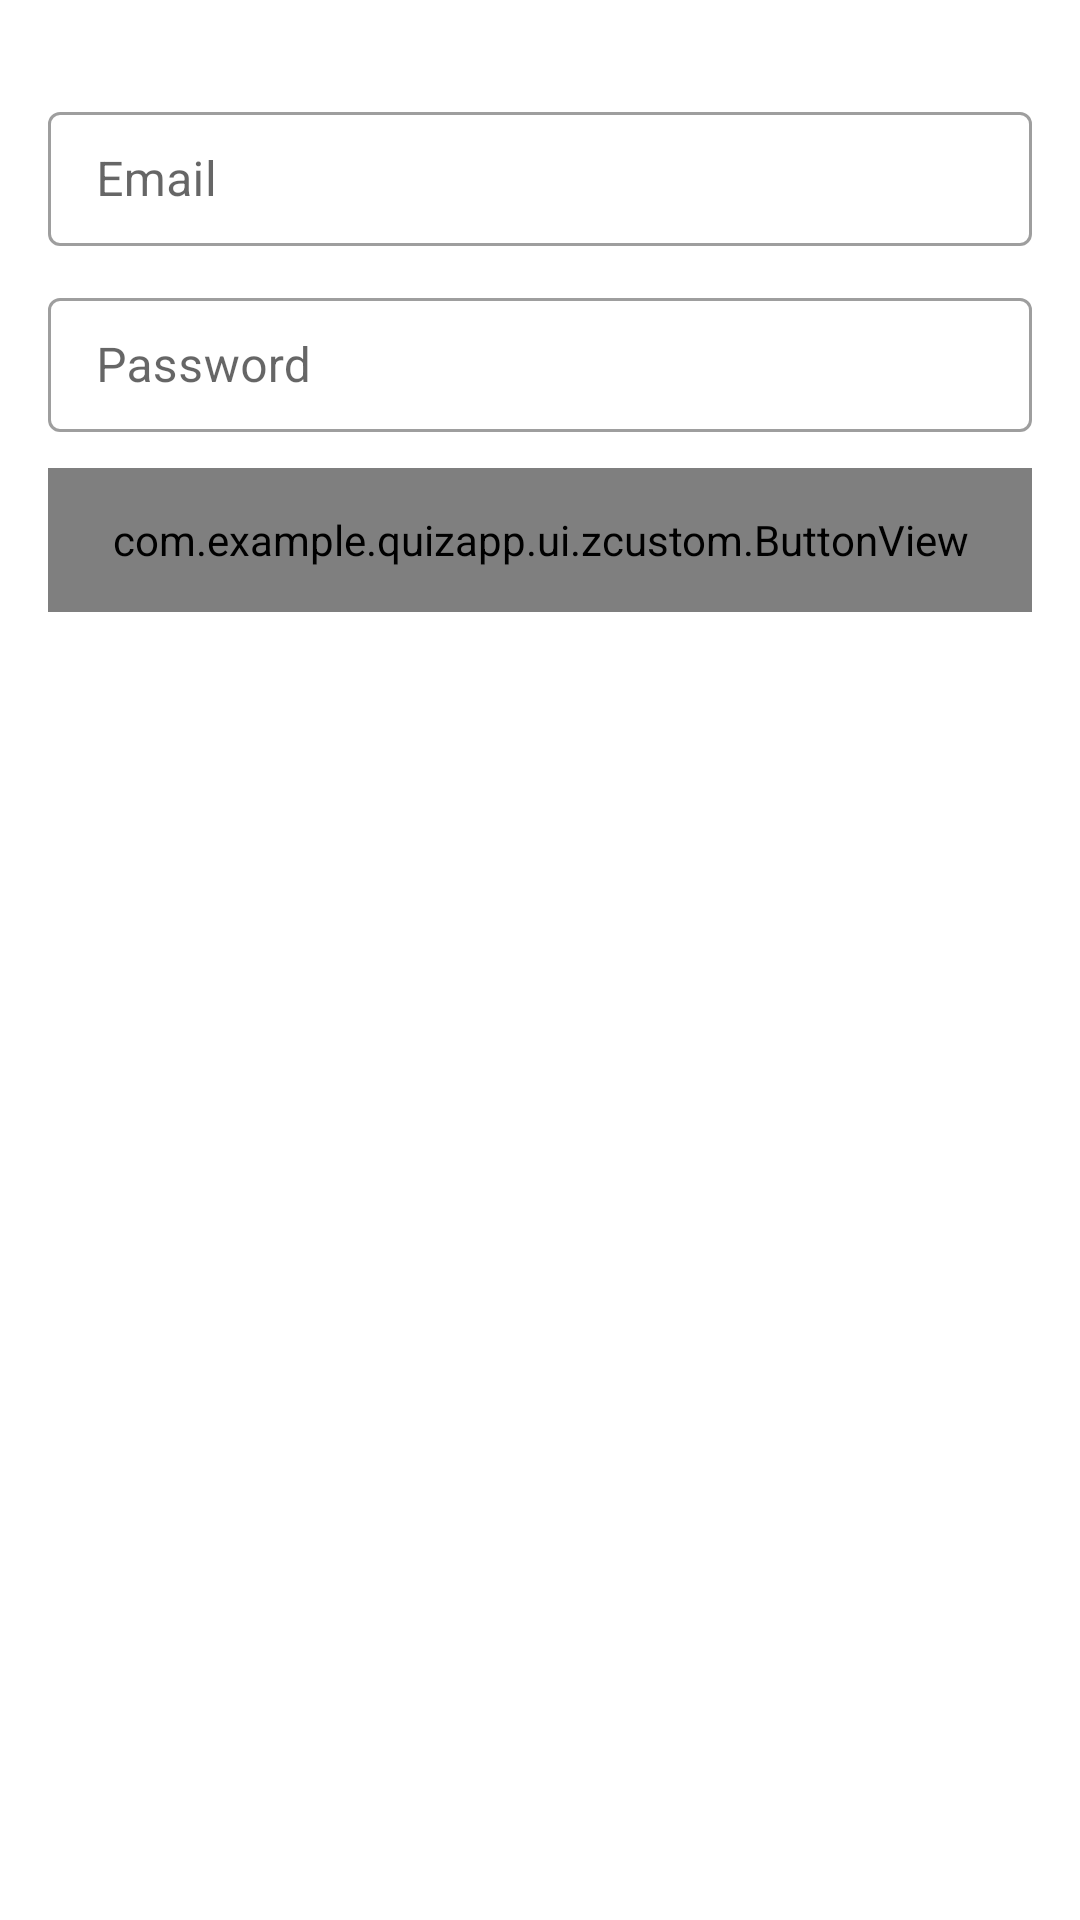

This screen was rendered from an Android layout file. Write that file and the resources it references.
<!-- AndroidManifest.xml: application theme Theme.QuizApp -->
<!-- res/layout/activity_login.xml -->
<?xml version="1.0" encoding="utf-8"?>
<androidx.constraintlayout.widget.ConstraintLayout xmlns:android="http://schemas.android.com/apk/res/android"
    xmlns:app="http://schemas.android.com/apk/res-auto"
    xmlns:tools="http://schemas.android.com/tools"
    android:layout_width="match_parent"
    android:layout_height="match_parent"
    tools:context=".ui.login.LoginActivity">

    <com.google.android.material.textfield.TextInputLayout
        android:id="@+id/textInputLayout2"
        android:layout_width="0dp"
        android:layout_height="50dp"
        android:layout_marginTop="32dp"
        style="@style/Widget.MaterialComponents.TextInputLayout.OutlinedBox"
        app:layout_constraintEnd_toStartOf="@+id/guideline4"
        app:layout_constraintHorizontal_bias="0.0"
        app:layout_constraintStart_toStartOf="@+id/guideline3"
        app:layout_constraintTop_toTopOf="parent">

        <EditText
            android:id="@+id/edt_user_email"
            android:layout_width="match_parent"
            android:layout_height="match_parent"
            android:hint="@string/email"
            android:autofillHints=""
            android:inputType="text|textEmailAddress" />

    </com.google.android.material.textfield.TextInputLayout>

    <com.google.android.material.textfield.TextInputLayout
        android:id="@+id/textInputLayout3"
        android:layout_width="0dp"
        style="@style/Widget.MaterialComponents.TextInputLayout.OutlinedBox"
        android:layout_height="50dp"
        android:layout_marginTop="12dp"
        app:layout_constraintEnd_toStartOf="@+id/guideline4"
        app:layout_constraintStart_toStartOf="@+id/guideline3"
        app:layout_constraintTop_toBottomOf="@+id/textInputLayout2">

        <EditText
            android:id="@+id/edt_user_password"
            android:layout_width="match_parent"
            android:layout_height="match_parent"
            android:hint="@string/password"
            android:inputType="textPassword"
            android:autofillHints="" />
    </com.google.android.material.textfield.TextInputLayout>

    <com.example.quizapp.ui.zcustom.ButtonView
        android:id="@+id/btnLogin"
        android:layout_width="0dp"
        android:layout_height="48dp"
        android:layout_marginTop="12dp"
        app:layout_constraintEnd_toStartOf="@+id/guideline4"
        app:layout_constraintStart_toStartOf="@+id/guideline3"
        app:layout_constraintTop_toBottomOf="@+id/textInputLayout3"
        app:text="Login" />

    <androidx.constraintlayout.widget.Guideline
        android:id="@+id/guideline3"
        android:layout_width="wrap_content"
        android:layout_height="wrap_content"
        android:orientation="vertical"
        app:layout_constraintGuide_begin="16dp" />

    <androidx.constraintlayout.widget.Guideline
        android:id="@+id/guideline4"
        android:layout_width="wrap_content"
        android:layout_height="wrap_content"
        android:orientation="vertical"
        app:layout_constraintGuide_end="16dp" />

</androidx.constraintlayout.widget.ConstraintLayout>
<!-- resources referenced by this layout -->
<resources>
  <string name="email">Email</string>
  <string name="password">Password</string>
  <style name="Theme.QuizApp" parent="Theme.MaterialComponents.DayNight.DarkActionBar">
          
          <item name="colorPrimary">@color/colorPrimary</item>
          <item name="colorPrimaryVariant">@color/colorPrimaryDark</item>
          <item name="colorOnPrimary">@color/white</item>
          
          <item name="colorSecondary">@color/colorAccent</item>
          <item name="colorSecondaryVariant">@color/teal_700</item>
          <item name="colorOnSecondary">@color/black</item>
          
          <item name="android:statusBarColor" tools:targetApi="l">?attr/colorPrimaryVariant</item>
          
      </style>
  <color name="colorPrimary">#2e7d32</color>
  <color name="colorPrimaryDark">#005005</color>
  <color name="white">#FFFFFFFF</color>
  <color name="colorAccent">#f9a825</color>
  <color name="teal_700">#FF018786</color>
  <color name="black">#FF000000</color>
</resources>
